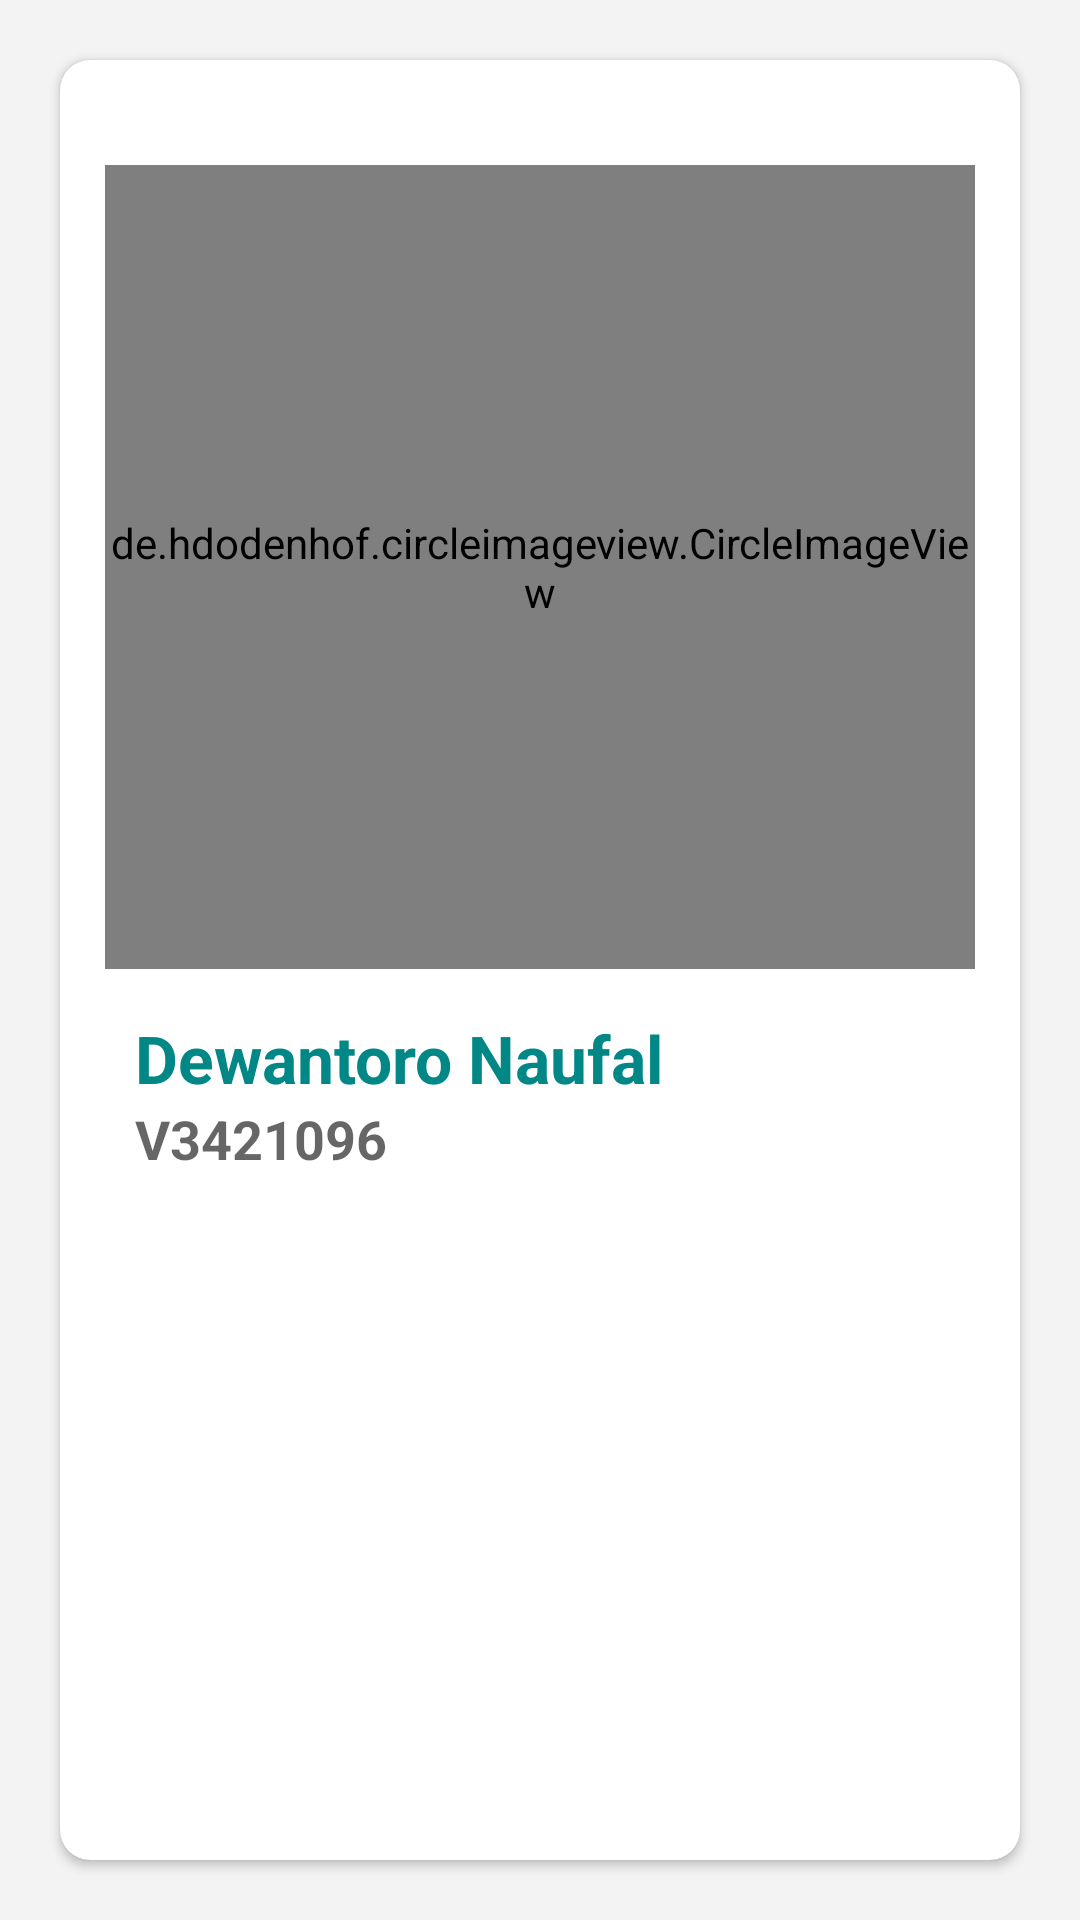

This screen was rendered from an Android layout file. Write that file and the resources it references.
<!-- AndroidManifest.xml: application theme Theme.SoftwareEngineerAsignment -->
<!-- res/layout/activity_dewantoro.xml -->
<?xml version="1.0" encoding="utf-8"?>
<androidx.constraintlayout.widget.ConstraintLayout xmlns:android="http://schemas.android.com/apk/res/android"
    xmlns:app="http://schemas.android.com/apk/res-auto"
    xmlns:tools="http://schemas.android.com/tools"
    android:layout_width="match_parent"
    android:layout_height="match_parent"
    android:background="#f3f3f3"
    tools:context=".DewantoroActivity">

    <LinearLayout
        android:layout_width="match_parent"
        android:layout_height="match_parent"
        android:orientation="vertical">

        <androidx.cardview.widget.CardView
            android:layout_width="match_parent"
            android:layout_height="match_parent"
            android:layout_margin="20dp"
            android:padding="13dp"
            app:cardCornerRadius="10dp">

            <LinearLayout
                android:layout_width="match_parent"
                android:layout_height="match_parent"
                android:orientation="vertical"
                android:padding="15dp">

                <de.hdodenhof.circleimageview.CircleImageView
                    android:layout_width="match_parent"
                    android:layout_height="268dp"
                    android:layout_marginTop="20dp"
                    android:src="@drawable/naufal"
                    app:civ_border_color="#FFFFFF"
                    app:civ_border_width="1dp"
                    tools:ignore="MissingClass" />

                <LinearLayout
                    android:layout_width="match_parent"
                    android:layout_height="236dp"
                    android:layout_marginTop="15dp"
                    android:orientation="vertical"
                    android:paddingLeft="10dp"
                    android:paddingRight="10dp">

                    <TextView
                        android:id="@+id/textView3"
                        android:layout_width="match_parent"
                        android:layout_height="wrap_content"
                        android:text="@string/member_dewantoro"
                        android:textAlignment="textStart"
                        android:textAppearance="@style/TextAppearance.AppCompat.Large"
                        android:textColor="@color/teal_700"
                        android:textStyle="bold" />

                    <TextView
                        android:id="@+id/textView4"
                        android:layout_width="match_parent"
                        android:layout_height="wrap_content"
                        android:text="@string/nim_dewantoro"
                        android:textAppearance="@style/TextAppearance.AppCompat.Medium"
                        android:textStyle="normal|bold" />

                </LinearLayout>

            </LinearLayout>

        </androidx.cardview.widget.CardView>

    </LinearLayout>
</androidx.constraintlayout.widget.ConstraintLayout>
<!-- resources referenced by this layout -->
<resources>
  <!-- drawable naufal: png bitmap (drawable, 174412 bytes) -->
  <string name="member_dewantoro">Dewantoro Naufal</string>
  <string name="nim_dewantoro">V3421096</string>
  <style name="Theme.SoftwareEngineerAsignment" parent="Theme.MaterialComponents.DayNight.DarkActionBar">
          
          <item name="colorPrimary">@color/purple_500</item>
          <item name="colorPrimaryVariant">@color/purple_700</item>
          <item name="colorOnPrimary">@color/white</item>
          
          <item name="colorSecondary">@color/teal_200</item>
          <item name="colorSecondaryVariant">@color/teal_700</item>
          <item name="colorOnSecondary">@color/black</item>
          
          <item name="android:statusBarColor">?attr/colorPrimaryVariant</item>
          
      </style>
  <!-- not gathered from this repository: default colours our renderer supplied (Android Studio template values) -->
  <color name="purple_500">#FF6200EE</color>
  <color name="purple_700">#FF3700B3</color>
  <color name="teal_200">#FF03DAC5</color>
  <color name="teal_700">#FF018786</color>
  <color name="black">#FF000000</color>
  <color name="white">#FFFFFFFF</color>
</resources>
